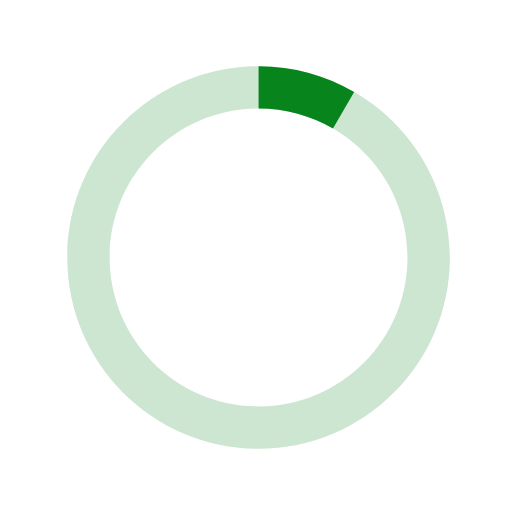
t = 0.00 s
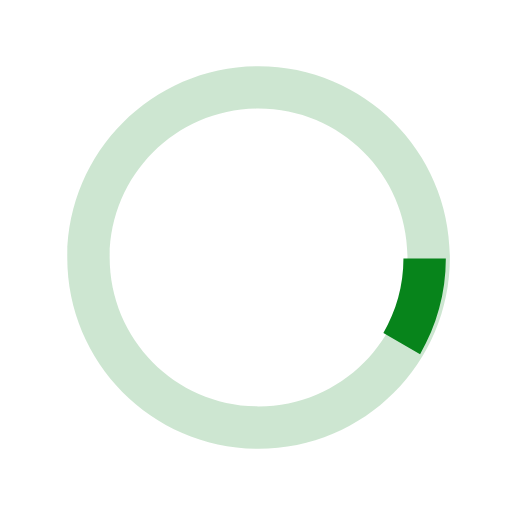
t = 0.25 s
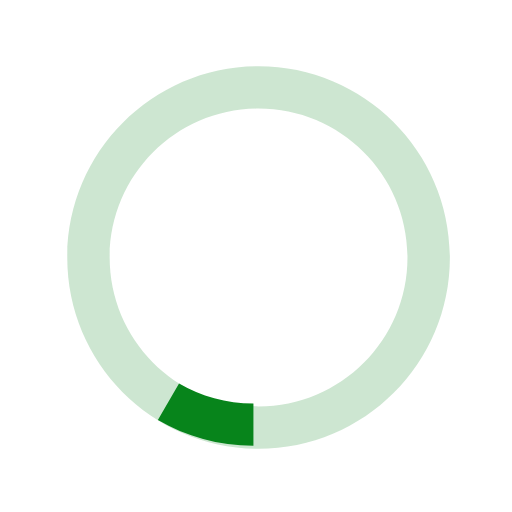
t = 0.50 s
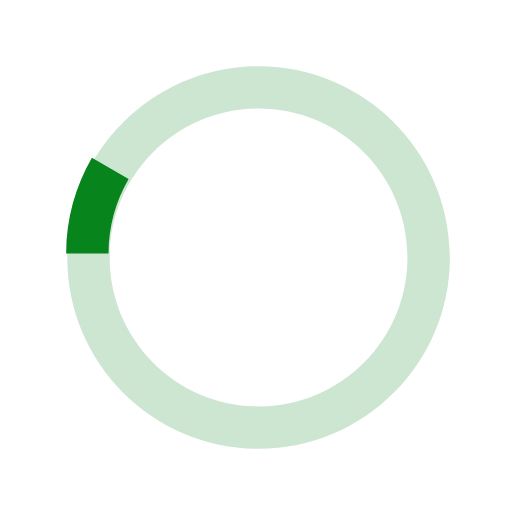
t = 0.75 s

The animated SVG that drew these frames (rendered in a browser with its animation timeline set to each time). Animation: 1 SMIL element (animateTransform=1); one cycle of 1.00 s, repeats indefinitely.

<svg xmlns="http://www.w3.org/2000/svg" viewBox="0 0 40 40">
  <path opacity="0.2" fill="#07841B" d="M20.201,5.169c-8.254,0-14.946,6.692-14.946,14.946c0,8.255,6.692,14.946,14.946,14.946
    s14.946-6.691,14.946-14.946C35.146,11.861,28.455,5.169,20.201,5.169z M20.201,31.749c-6.425,0-11.634-5.208-11.634-11.634
    c0-6.425,5.209-11.634,11.634-11.634c6.425,0,11.633,5.209,11.633,11.634C31.834,26.541,26.626,31.749,20.201,31.749z"/>
    <path fill="#07841B" d="M26.013,10.047l1.654-2.866c-2.198-1.272-4.743-2.012-7.466-2.012h0v3.312h0
    C22.32,8.481,24.301,9.057,26.013,10.047z">
    <animateTransform attributeType="xml"
                      attributeName="transform"
                      type="rotate"
                      from="0 20 20"
                      to="360 20 20"
                      dur="1s"
                      repeatCount="indefinite"/>
    </path>
  </svg>
